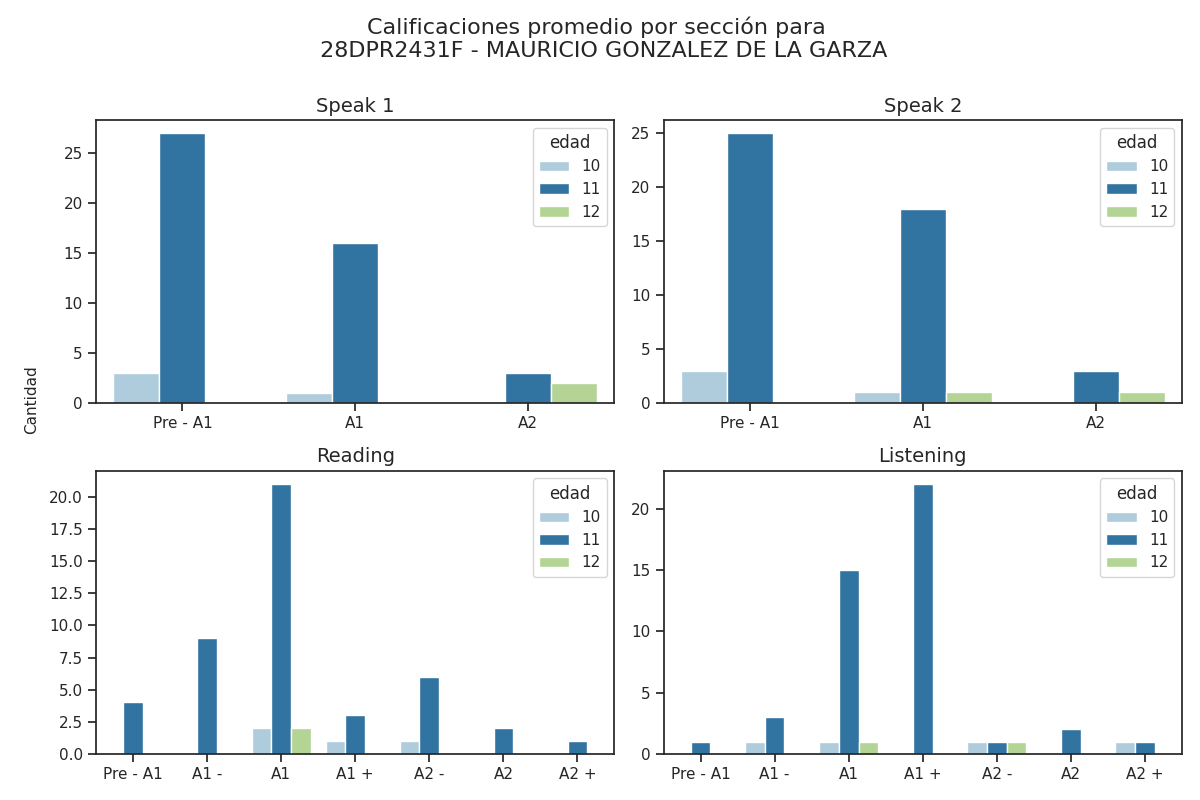

Source data for this figure (header and first rows):
Sección, Calificación, Cantidad de alumnos con esa calificación, Edad
speak 1, Pre - A1, 27, 11
speak 1, A1, 16, 11
speak 1, A2, 3, 11
speak 2, Pre - A1, 25, 11
speak 2, A1, 18, 11
speak 2, A2, 3, 11
reading, Pre - A1, 4, 11
reading, A1 -, 9, 11
reading, A1, 21, 11
reading, A1 +, 3, 11
reading, A2 -, 6, 11
reading, A2, 2, 11
reading, A2 +, 1, 11
listening, Pre - A1, 1, 11
listening, A1 -, 3, 11
listening, A1, 15, 11
listening, A1 +, 22, 11
listening, A2 -, 1, 11
listening, A2, 2, 11
listening, A2 +, 1, 11
speak 1, Pre - A1, 3, 10
speak 1, A1, 1, 10
speak 1, A2, 0, 10
speak 2, Pre - A1, 3, 10
speak 2, A1, 1, 10
speak 2, A2, 0, 10
reading, Pre - A1, 0, 10
reading, A1 -, 0, 10
reading, A1, 2, 10
reading, A1 +, 1, 10
reading, A2 -, 1, 10
reading, A2, 0, 10
reading, A2 +, 0, 10
listening, Pre - A1, 0, 10
listening, A1 -, 1, 10
listening, A1, 1, 10
listening, A1 +, 0, 10
listening, A2 -, 1, 10
listening, A2, 0, 10
listening, A2 +, 1, 10
speak 1, Pre - A1, 0, 12
speak 1, A1, 0, 12
speak 1, A2, 2, 12
speak 2, Pre - A1, 0, 12
speak 2, A1, 1, 12
speak 2, A2, 1, 12
reading, Pre - A1, 0, 12
reading, A1 -, 0, 12
reading, A1, 2, 12
reading, A1 +, 0, 12
reading, A2 -, 0, 12
reading, A2, 0, 12
reading, A2 +, 0, 12
listening, Pre - A1, 0, 12
listening, A1 -, 0, 12
listening, A1, 1, 12
listening, A1 +, 0, 12
listening, A2 -, 1, 12
listening, A2, 0, 12
listening, A2 +, 0, 12
